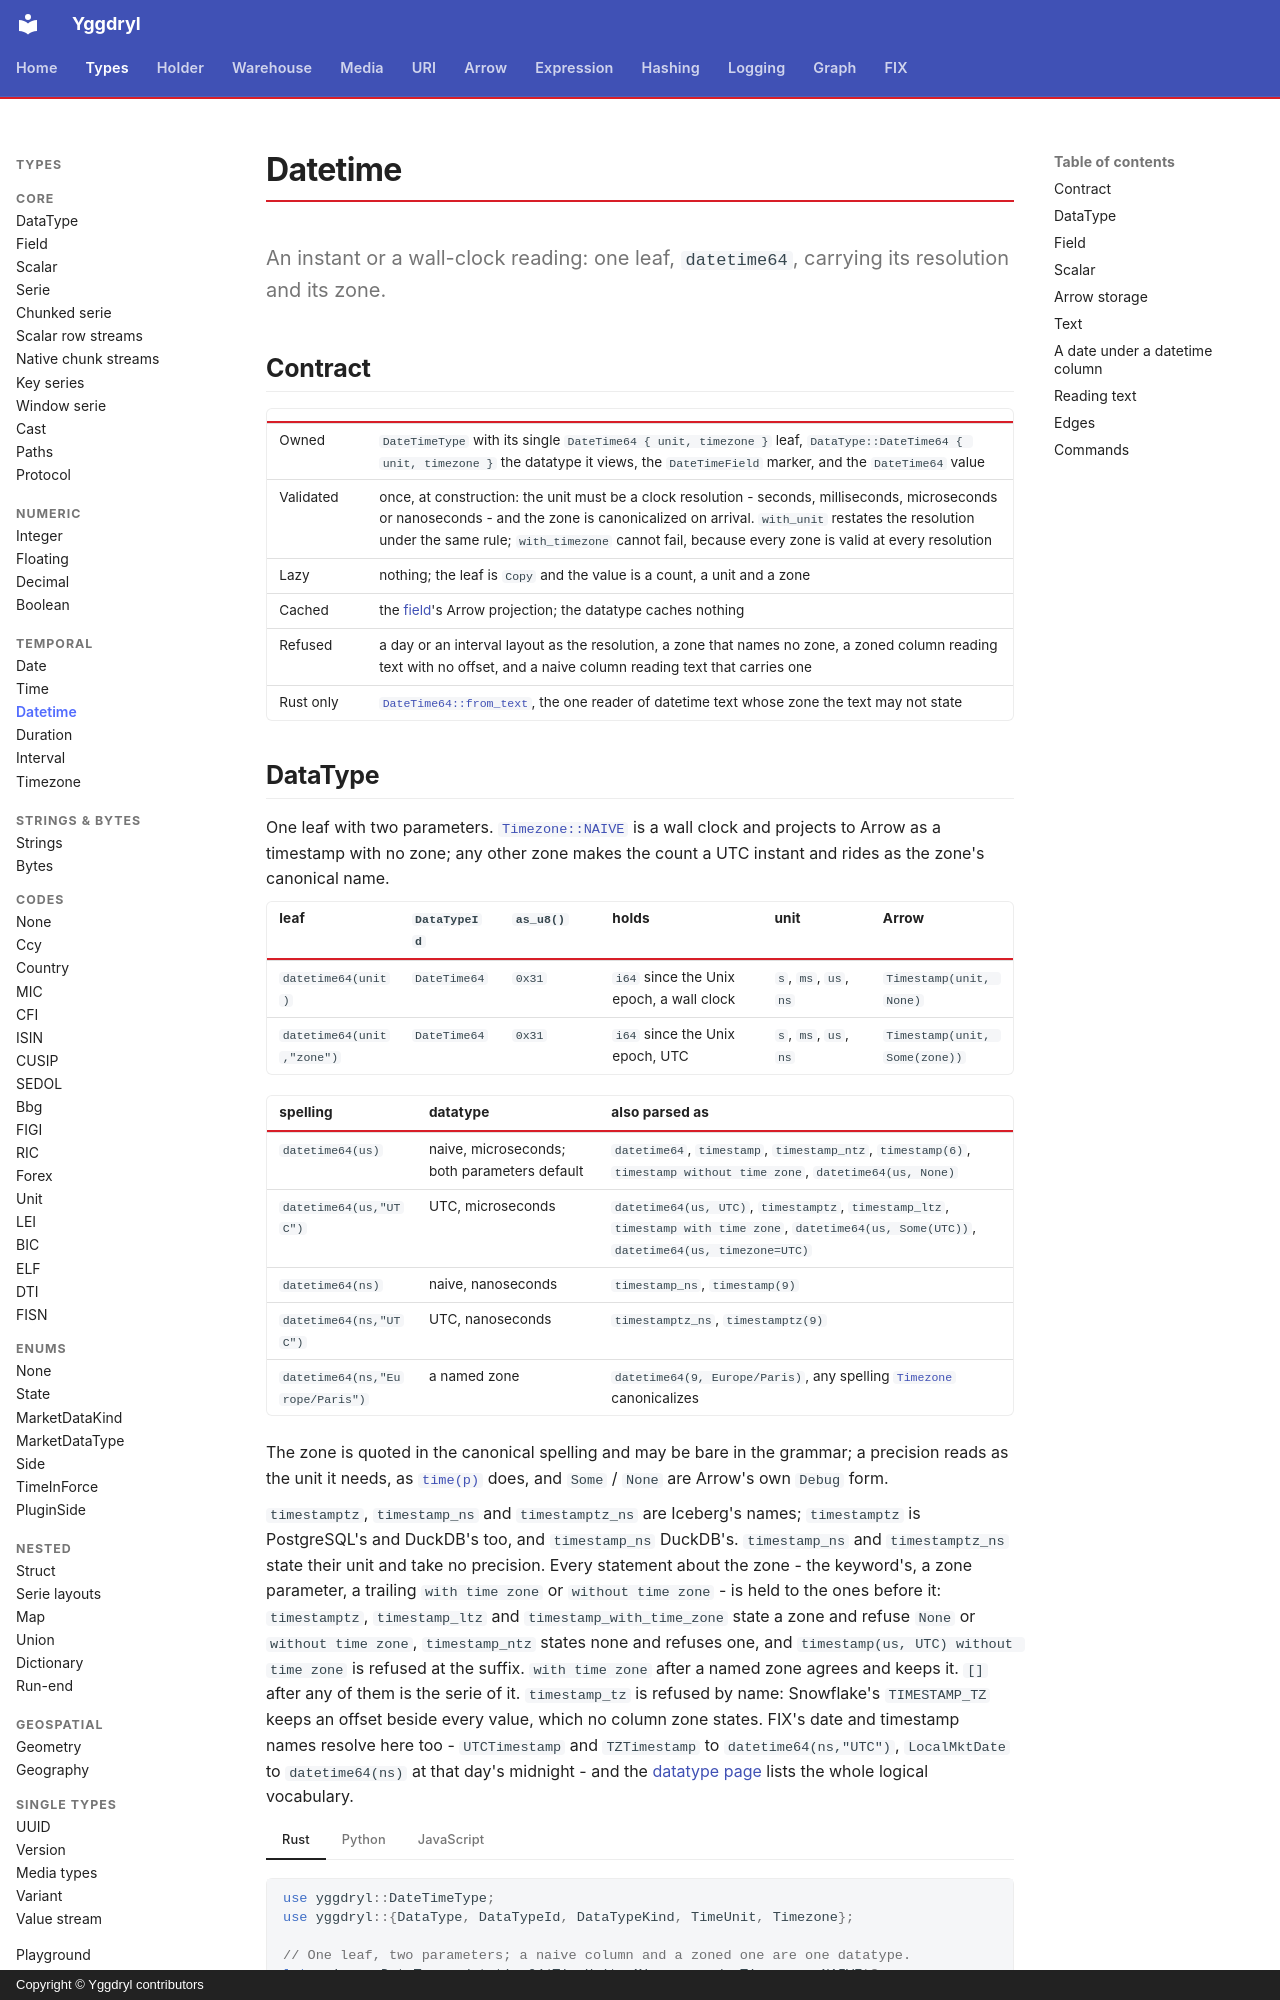

repository: Platob/yggdryl · page: types/temporal/datetime/index.html · generator: mkdocs · copyright: Copyright © Yggdryl contributors

# Datetime

An instant or a wall-clock reading: one leaf, `datetime64`, carrying its resolution and its zone.

## Contract

| | |
| --- | --- |
| Owned | `DateTimeType` with its single `DateTime64 { unit, timezone }` leaf, `DataType::DateTime64 { unit, timezone }` the datatype it views, the `DateTimeField` marker, and the `DateTime64` value |
| Validated | once, at construction: the unit must be a clock resolution - seconds, milliseconds, microseconds or nanoseconds - and the zone is canonicalized on arrival. `with_unit` restates the resolution under the same rule; `with_timezone` cannot fail, because every zone is valid at every resolution |
| Lazy | nothing; the leaf is `Copy` and the value is a count, a unit and a zone |
| Cached | the [field](../field.md)'s Arrow projection; the datatype caches nothing |
| Refused | a day or an interval layout as the resolution, a zone that names no zone, a zoned column reading text with no offset, and a naive column reading text that carries one |
| Rust only | [`DateTime64::from_text`](#reading-text), the one reader of datetime text whose zone the text may not state |
